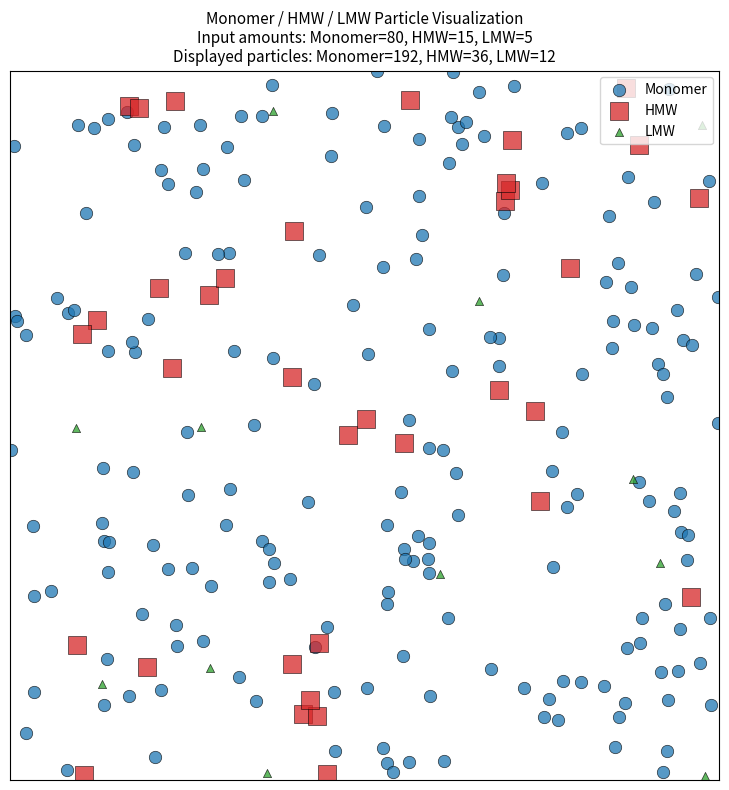

Generate this figure with matplotlib:
import numpy as np
import matplotlib.pyplot as plt
from matplotlib.animation import FuncAnimation

# =========================================================
# User inputs
# The values can represent percentages, concentrations,
# or relative amounts, as long as they describe the ratio.
# =========================================================
monomer_amount = 80
hmw_amount = 15
lmw_amount = 5

# Total number of particles shown on the screen.
# These particles are only for visualization and do not
# represent the real number of molecules.
total_display_particles = 240

# Animation settings
frames = 500
interval_ms = 40
box_size = 10.0


# =========================================================
# Helper functions
# =========================================================
def allocate_particle_counts(amounts, total_particles=200):
    """
    Allocate the number of displayed particles according
    to the ratio of Monomer, HMW, and LMW.
    """
    total_amount = sum(amounts.values())

    if total_amount <= 0:
        raise ValueError("The total amount must be greater than zero.")

    counts = {}
    raw_counts = {}

    for name, value in amounts.items():
        raw_counts[name] = total_particles * value / total_amount

    # Round the particle numbers
    for name, value in raw_counts.items():
        counts[name] = int(round(value))

    # Correct possible rounding errors
    difference = total_particles - sum(counts.values())
    names = list(amounts.keys())

    fractional_parts = {
        name: raw_counts[name] - int(raw_counts[name])
        for name in names
    }

    if difference > 0:
        sorted_names = sorted(
            names,
            key=lambda x: fractional_parts[x],
            reverse=True
        )

        for i in range(difference):
            counts[sorted_names[i % len(sorted_names)]] += 1

    elif difference < 0:
        sorted_names = sorted(
            names,
            key=lambda x: fractional_parts[x]
        )

        i = 0

        while difference < 0 and i < 10000:
            name = sorted_names[i % len(sorted_names)]

            if counts[name] > 0:
                counts[name] -= 1
                difference += 1

            i += 1

    return counts


def initialize_particles(number, particle_size, speed, box_size):
    """
    Initialize random positions and velocities for particles.
    """

    positions = np.random.rand(number, 2) * box_size

    angles = np.random.rand(number) * 2 * np.pi

    velocities = np.column_stack(
        (np.cos(angles), np.sin(angles))
    ) * speed

    return {
        "positions": positions,
        "velocities": velocities,
        "particle_size": particle_size,
        "base_speed": speed
    }


def update_particle_motion(
    particle_data,
    noise_strength=0.03,
    speed_limit_factor=2.0
):
    """
    Update particle positions and velocities for one animation frame.
    """

    positions = particle_data["positions"]
    velocities = particle_data["velocities"]
    base_speed = particle_data["base_speed"]

    # Add a small random disturbance to make the motion less artificial
    velocities += np.random.randn(*velocities.shape) * noise_strength

    # Limit the maximum particle speed
    speeds = np.linalg.norm(
        velocities,
        axis=1,
        keepdims=True
    )

    maximum_speed = base_speed * speed_limit_factor

    clipped_speeds = np.clip(
        speeds,
        1e-8,
        maximum_speed
    )

    velocities = (
        velocities /
        np.maximum(speeds, 1e-8) *
        clipped_speeds
    )

    # Update particle positions
    positions += velocities

    # Reflect particles when they hit the boundaries
    for dimension in [0, 1]:

        lower_boundary = positions[:, dimension] < 0

        positions[lower_boundary, dimension] = (
            -positions[lower_boundary, dimension]
        )

        velocities[lower_boundary, dimension] *= -1

        upper_boundary = positions[:, dimension] > box_size

        positions[upper_boundary, dimension] = (
            2 * box_size -
            positions[upper_boundary, dimension]
        )

        velocities[upper_boundary, dimension] *= -1

    particle_data["positions"] = positions
    particle_data["velocities"] = velocities


# =========================================================
# Prepare the particle ratios
# =========================================================
amounts = {
    "Monomer": monomer_amount,
    "HMW": hmw_amount,
    "LMW": lmw_amount
}

particle_counts = allocate_particle_counts(
    amounts,
    total_display_particles
)


# =========================================================
# Visual properties of the three particle types
#
# Monomer:
#   Medium particle size
#   Medium motion speed
#
# HMW:
#   Large particle size
#   Slow motion
#
# LMW:
#   Small particle size
#   Fast motion
# =========================================================
particle_properties = {

    "Monomer": {
        "color": "tab:blue",
        "marker": "o",
        "size": 80,
        "speed": 0.08
    },

    "HMW": {
        "color": "tab:red",
        "marker": "s",
        "size": 180,
        "speed": 0.035
    },

    "LMW": {
        "color": "tab:green",
        "marker": "^",
        "size": 35,
        "speed": 0.11
    }
}


# =========================================================
# Initialize all particles
# =========================================================
particles = {}

for name, number in particle_counts.items():

    properties = particle_properties[name]

    particles[name] = initialize_particles(
        number=number,
        particle_size=properties["size"],
        speed=properties["speed"],
        box_size=box_size
    )


# =========================================================
# Create the animation window
# =========================================================
fig, ax = plt.subplots(figsize=(8, 8))

ax.set_xlim(0, box_size)
ax.set_ylim(0, box_size)
ax.set_aspect("equal")

ax.set_xticks([])
ax.set_yticks([])

title = (
    "Monomer / HMW / LMW Particle Visualization\n"
    f"Input amounts: "
    f"Monomer={monomer_amount}, "
    f"HMW={hmw_amount}, "
    f"LMW={lmw_amount}\n"
    f"Displayed particles: "
    f"Monomer={particle_counts['Monomer']}, "
    f"HMW={particle_counts['HMW']}, "
    f"LMW={particle_counts['LMW']}"
)

ax.set_title(title, fontsize=11)


# =========================================================
# Add an information box
# =========================================================
information_text = ax.text(
    0.02,
    0.02,
    "",
    transform=ax.transAxes,
    fontsize=10,
    verticalalignment="bottom",
    bbox=dict(
        boxstyle="round",
        facecolor="white",
        alpha=0.8
    )
)


# =========================================================
# Create scatter plots for each particle type
# =========================================================
scatter_plots = {}

for name in ["Monomer", "HMW", "LMW"]:

    properties = particle_properties[name]

    scatter_plots[name] = ax.scatter(
        particles[name]["positions"][:, 0],
        particles[name]["positions"][:, 1],
        s=properties["size"],
        c=properties["color"],
        marker=properties["marker"],
        alpha=0.75,
        edgecolors="black",
        linewidths=0.5,
        label=name
    )

ax.legend(loc="upper right")


# =========================================================
# Animation update function
# =========================================================
def update(frame):

    # Update the motion of every particle type
    for name in particles:
        update_particle_motion(particles[name])

    # Update particle positions in the plot
    for name in scatter_plots:
        scatter_plots[name].set_offsets(
            particles[name]["positions"]
        )

    information_text.set_text(
        f"Frame: {frame}\n"
        "Monomer: medium size, medium speed\n"
        "HMW: large size, slow motion\n"
        "LMW: small size, fast motion"
    )

    return list(scatter_plots.values()) + [information_text]


# =========================================================
# Create and display the animation
# =========================================================
animation = FuncAnimation(
    fig,
    update,
    frames=frames,
    interval=interval_ms,
    blit=False
)

plt.tight_layout()
plt.show()


# =========================================================
# Optional: save the animation as an MP4 file
#
# FFmpeg must be installed on the computer.
# =========================================================
# animation.save(
#     "monomer_hmw_lmw_animation.mp4",
#     writer="ffmpeg",
#     fps=1000 // interval_ms
# )
